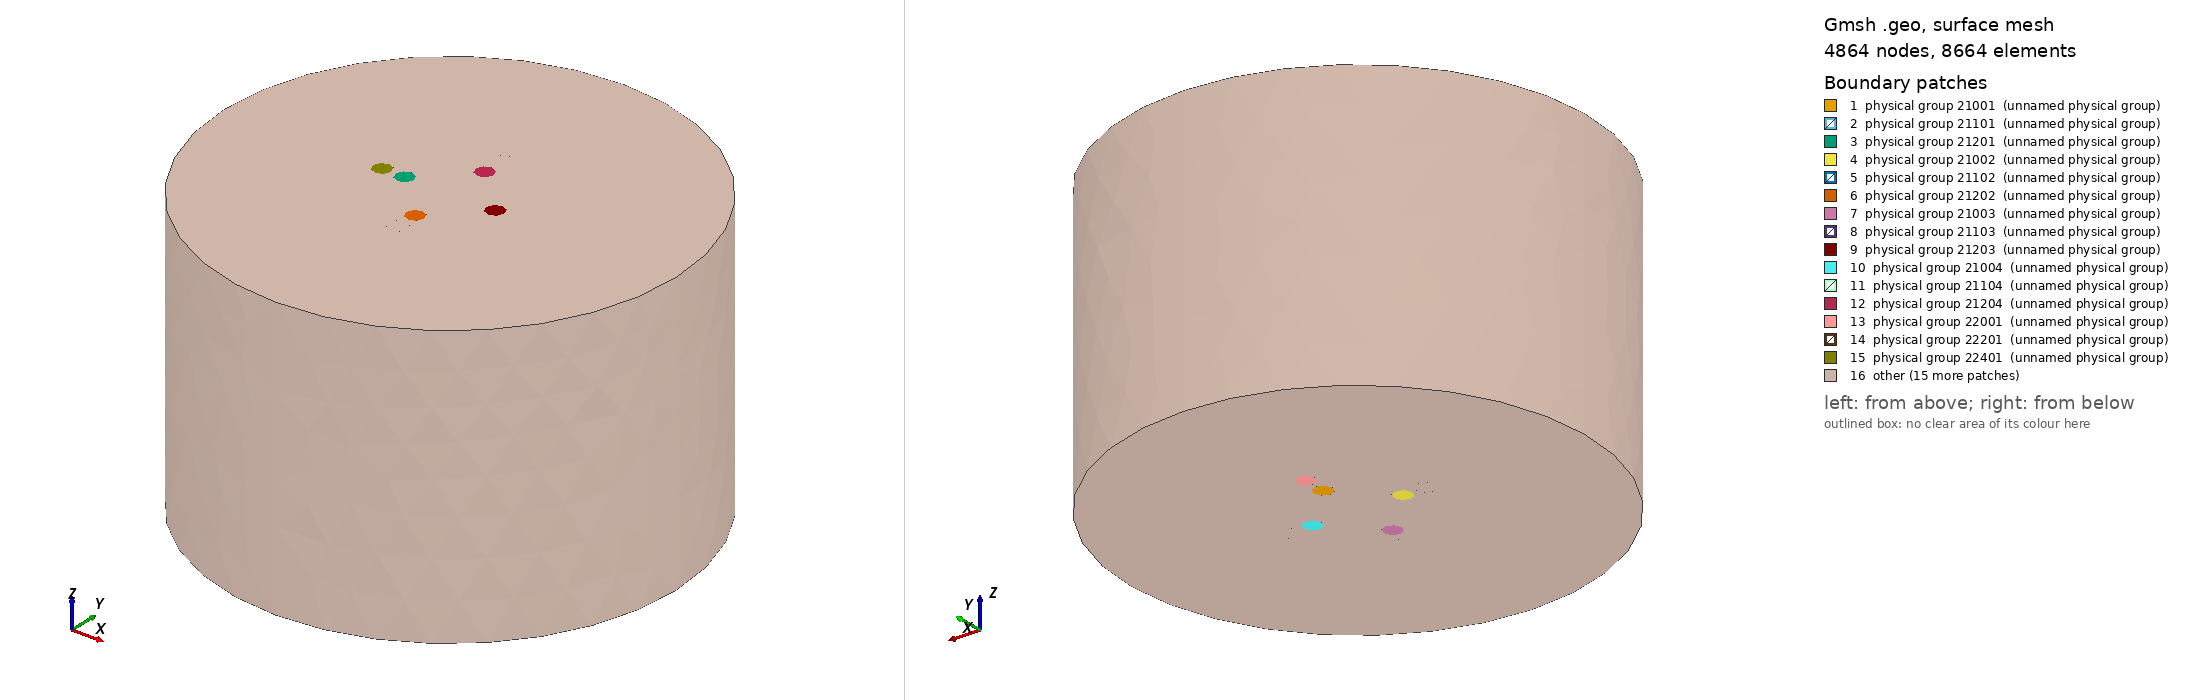

Gmsh geometry script, surface-meshed: 4864 nodes, 8664 surface elements. Boundary patches (legend numbers): 1 physical group 21001 (unnamed physical group), 2 physical group 21101 (unnamed physical group), 3 physical group 21201 (unnamed physical group), 4 physical group 21002 (unnamed physical group), 5 physical group 21102 (unnamed physical group), 6 physical group 21202 (unnamed physical group), 7 physical group 21003 (unnamed physical group), 8 physical group 21103 (unnamed physical group), 9 physical group 21203 (unnamed physical group), 10 physical group 21004 (unnamed physical group), 11 physical group 21104 (unnamed physical group), 12 physical group 21204 (unnamed physical group), 13 physical group 22001 (unnamed physical group), 14 physical group 22201 (unnamed physical group), 15 physical group 22401 (unnamed physical group), 16 other. Left view from above one corner, right view from below the opposite corner. Legend entries are the model's physical surfaces. The drawing asked Gmsh for element sizes between 1% and 20% of the model's largest extent; the script's own settings can give other sizes.

=== helix.geo (drawn) ===

mm = 1e-3;
DefineConstant[
  AirRadius = {1, Name "Radius of air domain [mm]"},
  MatrixRadius = {0.4, Name "Radius of conductive matrix [mm]"},
  NumLayers = {2, Name "Number of filament layers"},
  FilamentRadius = {0.04, Name "Radius of filements [mm]"},
  TwistPitch = {5, Name "Twist pitch [mm]"},
  TwistFraction = {1/4, Min 1/16, Max 2, Step 1/4, Name "Twist fraction in model"},
  LcFilament = {FilamentRadius / 1, Name "Mesh size on filaments [mm]"},
  LcMatrix = {MatrixRadius / 5, Name "Mesh size on matrix boundary [mm]"},
  LcAir = {AirRadius / 5, Name "Mesh size on air boundary [mm]"}
];

For i In {1:NumLayers}
  DefineConstant[
    LayerRadius~{i} = { (i+1) * MatrixRadius / (NumLayers + 2) ,
      Min FilamentRadius, Max MatrixRadius, Step 1e-2,
      Name Sprintf["Radius of layer %g [mm]", i]},
    NumFilaments~{i} = {4, Min 1, Max 100, Step 1,
      Name Sprintf["Number of filaments in layer %g", i]},
    StartAngleFilament~{i} = {0, Min 0, Max 2*Pi, Step 2*Pi/100,
      Name Sprintf["Starting angle for layer %g [rad]", i]}
  ];
EndFor

Geometry.ExtrudeSplinePoints = 20;
Geometry.Points = 0;
sf[] = {}; // surfaces of all filaments
llf_0[] = {}; // line loops of bottom filament intersects
llf_1[] = {}; // line loops of top filament intersects
For i In {1:NumLayers}
  For j In {1:NumFilaments~{i}}
    theta = j * 2*Pi / NumFilaments~{i} + StartAngleFilament~{i};
    xr = LayerRadius~{i} * mm * Cos[theta];
    yr = LayerRadius~{i} * mm * Sin[theta];
    p0 = newp; Point(p0) = {xr, yr, 0, LcFilament*mm};
    p1 = newp; Point(p1) = {xr+FilamentRadius*mm, yr, 0, LcFilament*mm};
    p2 = newp; Point(p2) = {xr, yr+FilamentRadius*mm, 0, LcFilament*mm};
    p3 = newp; Point(p3) = {xr-FilamentRadius*mm, yr, 0, LcFilament*mm};
    p4 = newp; Point(p4) = {xr, yr-FilamentRadius*mm, 0, LcFilament*mm};
    l1 = newl; Circle(l1) = {p1, p0, p2};
    l2 = newl; Circle(l2) = {p2, p0, p3};
    l3 = newl; Circle(l3) = {p3, p0, p4};
    l4 = newl; Circle(l4) = {p4, p0, p1};
    ll1 = newll; Line Loop(ll1) = {l1, l2, l3, l4};
    s1 = news; Plane Surface(s1) = {ll1};
    llf_0[] += ll1;
    Physical Surface(20000 + 1000 * i + j) = {s1};
    splits = 4 * TwistFraction; // heuristics
    v[] = {};
    s[] = {};
    tmp[] = {s1};
    For k In {1:splits}
      tmp[] = Extrude {{0,0,TwistPitch*mm / splits * TwistFraction},
        {0,0,1} , {0,0,0} , 2*Pi / splits * TwistFraction} {
        Surface{ tmp[0] }; // Layers{10};
      };
      v[] += tmp[1];
      s[] += tmp[{2:5}];
    EndFor
    Physical Volume(30000 + 1000 * i + j) = v[];
    Physical Surface(20000 + 1100 * i + j) = s[];
    Physical Surface(20000 + 1200 * i + j) = tmp[0];
    sf[] += s[];
    ll2 = newll; Line Loop(ll2) = Boundary{ Surface{tmp[0]}; };
    llf_1[] += ll2;
  EndFor
EndFor

For i In {0:1}
  z = i*TwistPitch*mm * TwistFraction;
  p0~{i} = newp; Point(p0~{i}) = {0, 0, z, LcMatrix*mm};
  p1~{i} = newp; Point(p1~{i}) = {MatrixRadius*mm, 0, z, LcMatrix*mm};
  p2~{i} = newp; Point(p2~{i}) = {0, MatrixRadius*mm, z, LcMatrix*mm};
  p3~{i} = newp; Point(p3~{i}) = {-MatrixRadius*mm, 0, z, LcMatrix*mm};
  p4~{i} = newp; Point(p4~{i}) = {0, -MatrixRadius*mm, z, LcMatrix*mm};
  l1~{i} = newl; Circle(l1~{i}) = {p1~{i}, p0~{i}, p2~{i}};
  l2~{i} = newl; Circle(l2~{i}) = {p2~{i}, p0~{i}, p3~{i}};
  l3~{i} = newl; Circle(l3~{i}) = {p3~{i}, p0~{i}, p4~{i}};
  l4~{i} = newl; Circle(l4~{i}) = {p4~{i}, p0~{i}, p1~{i}};
  ll1~{i} = newll; Line Loop(ll1~{i}) = {l1~{i}, l2~{i}, l3~{i}, l4~{i}};
  s1~{i} = news; Plane Surface(s1~{i}) = {ll1~{i}, llf~{i}[]};

  p11~{i} = newp; Point(p11~{i}) = {AirRadius*mm, 0, z, LcAir*mm};
  p12~{i} = newp; Point(p12~{i}) = {0, AirRadius*mm, z, LcAir*mm};
  p13~{i} = newp; Point(p13~{i}) = {-AirRadius*mm, 0, z, LcAir*mm};
  p14~{i} = newp; Point(p14~{i}) = {0, -AirRadius*mm, z, LcAir*mm};
  l11~{i} = newl; Circle(l11~{i}) = {p11~{i}, p0~{i}, p12~{i}};
  l12~{i} = newl; Circle(l12~{i}) = {p12~{i}, p0~{i}, p13~{i}};
  l13~{i} = newl; Circle(l13~{i}) = {p13~{i}, p0~{i}, p14~{i}};
  l14~{i} = newl; Circle(l14~{i}) = {p14~{i}, p0~{i}, p11~{i}};
  ll11~{i} = newll; Line Loop(ll11~{i}) = {l11~{i}, l12~{i}, l13~{i}, l14~{i}};
  s11~{i} = news; Plane Surface(s11~{i}) = {ll11~{i}, ll1~{i}};
EndFor
l1 = newl; Line(l1) = {p1_0, p1_1};
l2 = newl; Line(l2) = {p2_0, p2_1};
l3 = newl; Line(l3) = {p3_0, p3_1};
l4 = newl; Line(l4) = {p4_0, p4_1};
ll1 = newll; Line Loop(ll1) = {l1_0, l2, -l1_1, -l1};
s1 = news; Ruled Surface(s1) = {ll1};
ll2 = newll; Line Loop(ll2) = {l2_0, l3, -l2_1, -l2};
s2 = news; Ruled Surface(s2) = {ll2};
ll3 = newll; Line Loop(ll3) = {l3_0, l4, -l3_1, -l3};
s3 = news; Ruled Surface(s3) = {ll3};
ll4 = newll; Line Loop(ll4) = {l4_0, l1, -l4_1, -l4};
s4 = news; Ruled Surface(s4) = {ll4};
sl1 = newsl; Surface Loop(sl1) = {s1, s2, s3, s4, s1_0, s1_1, sf[]};
v1 = newv; Volume(v1) = {sl1};

Physical Volume(300000) = v1;
TUBE = 200000;
Physical Surface(TUBE) = {s1, s2, s3, s4};
Physical Surface(200001) = {s1_0};
Physical Surface(200002) = {s1_1};

l11 = newl; Line(l11) = {p11_0, p11_1};
l12 = newl; Line(l12) = {p12_0, p12_1};
l13 = newl; Line(l13) = {p13_0, p13_1};
l14 = newl; Line(l14) = {p14_0, p14_1};
ll11 = newll; Line Loop(ll11) = {l11_0, l12, -l11_1, -l11};
s11 = news; Ruled Surface(s11) = {ll11};
ll12 = newll; Line Loop(ll12) = {l12_0, l13, -l12_1, -l12};
s12 = news; Ruled Surface(s12) = {ll12};
ll13 = newll; Line Loop(ll13) = {l13_0, l14, -l13_1, -l13};
s13 = news; Ruled Surface(s13) = {ll13};
ll14 = newll; Line Loop(ll14) = {l14_0, l11, -l14_1, -l14};
s14 = news; Ruled Surface(s14) = {ll14};
sl11 = newsl; Surface Loop(sl11) = {s11, s12, s13, s14, s11_0, s11_1, s1, s2, s3, s4};
v11 = newv; Volume(v11) = {sl11};

AIR = 300001;
Physical Volume(300001) = v11;
Physical Surface(200003) = {s11, s12, s13, s14};
Physical Surface(200004) = {s11_0};
Physical Surface(200005) = {s11_1};

// Cohomology computation for the T-Omega method
Cohomology(1) {{AIR, TUBE},{}};
